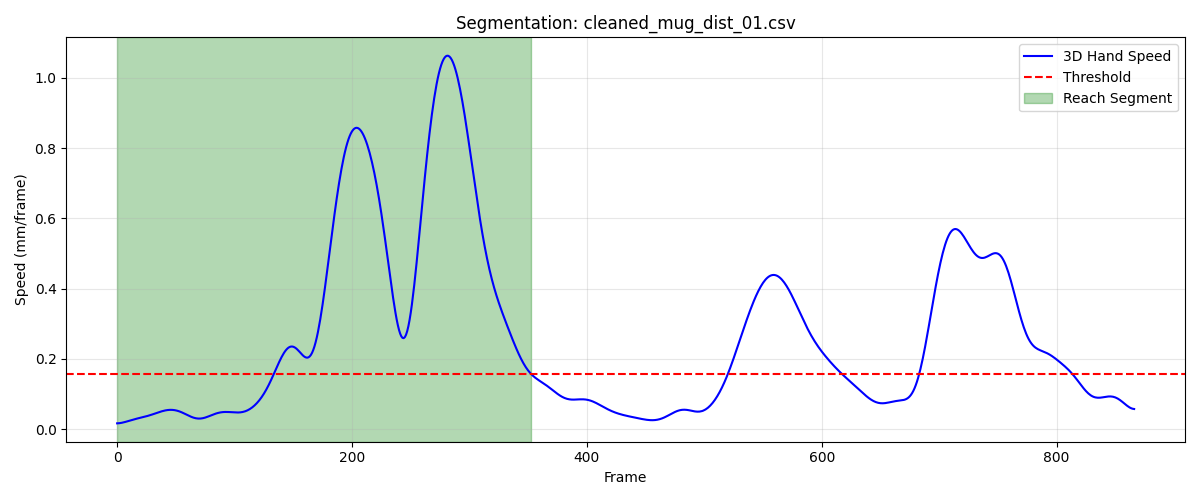

The data file committed next to this chart (first rows):
frame, sub_frame, shoulderr_x, shoulderr_y, shoulderr_z, humr1_x, humr1_y, humr1_z, humr2_x, humr2_y, humr2_z, humr3_x, humr3_y, humr3_z, humr4_x, humr4_y, humr4_z, humr5_x, humr5_y, humr5_z, humr6_x, humr6_y, humr6_z, humr7_x
1, 0, 201.3, -758.4, 627.2, 236.8, -719.2, 502, 247.6, -722.2, 430.2, 246.8, -770, 506, 186.2, -689.4, 474.5, 254.7, -782, 448.8, 205.4, -700.8, 421.6, 204.1
2, 0, 201.3, -758.5, 627.2, 236.8, -719.3, 502, 247.6, -722.2, 430.2, 246.8, -770.1, 506, 186.2, -689.5, 474.5, 254.7, -782.1, 448.8, 205.4, -700.9, 421.6, 204.1
3, 0, 201.3, -758.6, 627.2, 236.8, -719.4, 502, 247.6, -722.3, 430.2, 246.8, -770.2, 506, 186.2, -689.6, 474.5, 254.7, -782.2, 448.8, 205.4, -701, 421.6, 204.1
4, 0, 201.3, -758.7, 627.2, 236.8, -719.5, 502, 247.6, -722.4, 430.2, 246.8, -770.3, 506, 186.2, -689.7, 474.5, 254.7, -782.2, 448.8, 205.4, -701, 421.6, 204.1
5, 0, 201.3, -758.7, 627.2, 236.8, -719.6, 502, 247.7, -722.5, 430.2, 246.8, -770.4, 506, 186.2, -689.7, 474.5, 254.7, -782.3, 448.8, 205.4, -701.1, 421.6, 204.1
6, 0, 201.3, -758.8, 627.2, 236.8, -719.7, 502, 247.7, -722.6, 430.2, 246.8, -770.5, 506, 186.2, -689.8, 474.4, 254.7, -782.4, 448.8, 205.5, -701.2, 421.6, 204.1
7, 0, 201.3, -758.9, 627.2, 236.8, -719.7, 502, 247.7, -722.7, 430.2, 246.9, -770.6, 506, 186.3, -689.9, 474.4, 254.7, -782.5, 448.8, 205.5, -701.3, 421.6, 204.1
8, 0, 201.3, -759, 627.2, 236.9, -719.8, 502, 247.7, -722.7, 430.2, 246.9, -770.7, 506, 186.3, -690, 474.4, 254.7, -782.6, 448.8, 205.5, -701.3, 421.6, 204.1
9, 0, 201.3, -759.1, 627.2, 236.9, -719.9, 502, 247.7, -722.8, 430.2, 246.9, -770.7, 506, 186.3, -690.1, 474.4, 254.7, -782.6, 448.7, 205.5, -701.4, 421.6, 204.1
10, 0, 201.4, -759.2, 627.2, 236.9, -720, 502, 247.7, -722.9, 430.2, 246.9, -770.8, 506, 186.3, -690.1, 474.4, 254.7, -782.7, 448.7, 205.5, -701.5, 421.6, 204.1
11, 0, 201.4, -759.3, 627.2, 236.9, -720, 502, 247.7, -723, 430.2, 246.9, -770.9, 505.9, 186.3, -690.2, 474.4, 254.7, -782.8, 448.7, 205.5, -701.5, 421.6, 204.1
12, 0, 201.4, -759.3, 627.1, 236.9, -720.1, 502, 247.8, -723, 430.1, 246.9, -770.9, 505.9, 186.3, -690.3, 474.4, 254.7, -782.8, 448.7, 205.5, -701.6, 421.6, 204.1
13, 0, 201.4, -759.4, 627.1, 236.9, -720.2, 502, 247.8, -723.1, 430.1, 246.9, -771, 505.9, 186.3, -690.4, 474.4, 254.7, -782.9, 448.7, 205.5, -701.7, 421.6, 204.1
14, 0, 201.4, -759.5, 627.1, 236.9, -720.2, 502, 247.8, -723.1, 430.1, 247, -771.1, 505.9, 186.3, -690.4, 474.4, 254.7, -782.9, 448.7, 205.5, -701.7, 421.6, 204.1
15, 0, 201.5, -759.6, 627.1, 236.9, -720.3, 502, 247.8, -723.2, 430.1, 247, -771.1, 505.9, 186.3, -690.5, 474.4, 254.7, -783, 448.6, 205.5, -701.8, 421.5, 204.1
16, 0, 201.5, -759.6, 627.1, 237, -720.4, 501.9, 247.8, -723.3, 430.1, 247, -771.2, 505.9, 186.3, -690.6, 474.4, 254.8, -783, 448.6, 205.5, -701.9, 421.5, 204.1
17, 0, 201.5, -759.7, 627.1, 237, -720.4, 501.9, 247.8, -723.3, 430.1, 247, -771.2, 505.9, 186.3, -690.6, 474.4, 254.8, -783.1, 448.6, 205.5, -701.9, 421.5, 204.1
18, 0, 201.5, -759.8, 627.1, 237, -720.5, 501.9, 247.8, -723.4, 430.1, 247, -771.3, 505.9, 186.3, -690.7, 474.4, 254.8, -783.1, 448.6, 205.5, -702, 421.5, 204.2
19, 0, 201.6, -759.8, 627.1, 237, -720.6, 501.9, 247.8, -723.4, 430.1, 247, -771.4, 505.8, 186.4, -690.8, 474.4, 254.8, -783.2, 448.6, 205.5, -702, 421.5, 204.2
20, 0, 201.6, -759.9, 627, 237, -720.6, 501.9, 247.9, -723.5, 430.1, 247.1, -771.4, 505.8, 186.4, -690.8, 474.4, 254.8, -783.3, 448.6, 205.5, -702.1, 421.5, 204.2
21, 0, 201.6, -760, 627, 237, -720.7, 501.9, 247.9, -723.5, 430.1, 247.1, -771.5, 505.8, 186.4, -690.9, 474.4, 254.8, -783.3, 448.5, 205.5, -702.2, 421.5, 204.2
22, 0, 201.6, -760.1, 627, 237, -720.8, 501.9, 247.9, -723.6, 430.1, 247.1, -771.6, 505.8, 186.4, -691, 474.4, 254.8, -783.4, 448.5, 205.5, -702.2, 421.5, 204.2
23, 0, 201.7, -760.2, 627, 237, -720.8, 501.9, 247.9, -723.7, 430, 247.1, -771.6, 505.8, 186.4, -691, 474.4, 254.8, -783.4, 448.5, 205.6, -702.3, 421.5, 204.2
24, 0, 201.7, -760.2, 627, 237.1, -720.9, 501.9, 247.9, -723.7, 430, 247.1, -771.7, 505.8, 186.4, -691.1, 474.4, 254.9, -783.5, 448.5, 205.6, -702.4, 421.4, 204.2
25, 0, 201.7, -760.3, 627, 237.1, -721, 501.8, 247.9, -723.8, 430, 247.1, -771.8, 505.7, 186.4, -691.2, 474.4, 254.9, -783.6, 448.5, 205.6, -702.4, 421.4, 204.2
26, 0, 201.7, -760.4, 627, 237.1, -721, 501.8, 247.9, -723.8, 430, 247.1, -771.8, 505.7, 186.5, -691.2, 474.4, 254.9, -783.6, 448.5, 205.6, -702.5, 421.4, 204.2
27, 0, 201.7, -760.5, 627, 237.1, -721.1, 501.8, 247.9, -723.9, 430.0, 247.2, -771.9, 505.7, 186.5, -691.3, 474.4, 254.9, -783.7, 448.4, 205.6, -702.5, 421.4, 204.3
28, 0, 201.8, -760.6, 626.9, 237.1, -721.2, 501.8, 247.9, -724, 430, 247.2, -772, 505.7, 186.5, -691.4, 474.3, 254.9, -783.8, 448.4, 205.6, -702.6, 421.4, 204.3
29, 0, 201.8, -760.6, 626.9, 237.1, -721.2, 501.8, 247.9, -724, 430, 247.2, -772.1, 505.7, 186.5, -691.4, 474.3, 254.9, -783.8, 448.4, 205.6, -702.7, 421.4, 204.3
30, 0, 201.8, -760.7, 626.9, 237.1, -721.3, 501.8, 247.9, -724.1, 430, 247.2, -772.2, 505.7, 186.5, -691.5, 474.3, 254.9, -783.9, 448.4, 205.6, -702.7, 421.4, 204.3
31, 0, 201.8, -760.8, 626.9, 237.1, -721.4, 501.8, 247.9, -724.2, 430, 247.2, -772.2, 505.7, 186.5, -691.6, 474.3, 255, -784, 448.4, 205.6, -702.8, 421.4, 204.3
32, 0, 201.8, -760.9, 626.9, 237.1, -721.5, 501.8, 247.9, -724.2, 430, 247.2, -772.3, 505.6, 186.5, -691.7, 474.3, 255, -784.1, 448.4, 205.7, -702.9, 421.4, 204.3
33, 0, 201.8, -761, 626.9, 237.1, -721.6, 501.8, 247.9, -724.3, 430, 247.2, -772.4, 505.6, 186.6, -691.7, 474.3, 255, -784.2, 448.4, 205.7, -702.9, 421.4, 204.3
34, 0, 201.8, -761.1, 626.9, 237.2, -721.7, 501.8, 247.9, -724.4, 430, 247.2, -772.5, 505.6, 186.6, -691.8, 474.3, 255, -784.3, 448.4, 205.7, -703, 421.4, 204.3
35, 0, 201.8, -761.2, 626.9, 237.2, -721.8, 501.8, 248, -724.5, 430, 247.2, -772.6, 505.6, 186.6, -691.9, 474.3, 255, -784.3, 448.4, 205.7, -703.1, 421.4, 204.3
36, 0, 201.8, -761.3, 626.9, 237.2, -721.9, 501.8, 248, -724.6, 430, 247.2, -772.7, 505.6, 186.6, -692, 474.3, 255, -784.4, 448.4, 205.7, -703.2, 421.5, 204.3
37, 0, 201.8, -761.4, 626.9, 237.2, -722, 501.8, 248, -724.7, 430, 247.2, -772.8, 505.6, 186.6, -692.1, 474.3, 255, -784.5, 448.4, 205.7, -703.3, 421.5, 204.3
38, 0, 201.8, -761.5, 626.9, 237.2, -722.1, 501.8, 248, -724.8, 430, 247.2, -772.9, 505.6, 186.6, -692.2, 474.3, 255, -784.6, 448.4, 205.7, -703.4, 421.5, 204.3
39, 0, 201.9, -761.6, 626.9, 237.2, -722.2, 501.8, 248, -724.9, 430, 247.3, -773, 505.6, 186.6, -692.3, 474.4, 255, -784.7, 448.4, 205.7, -703.4, 421.5, 204.3
40, 0, 201.9, -761.8, 626.9, 237.2, -722.3, 501.8, 248, -725, 430, 247.3, -773.1, 505.6, 186.6, -692.4, 474.4, 255, -784.8, 448.4, 205.8, -703.5, 421.5, 204.3
41, 0, 201.9, -761.9, 626.9, 237.2, -722.4, 501.8, 248, -725.1, 430, 247.3, -773.2, 505.6, 186.6, -692.5, 474.4, 255.1, -784.9, 448.4, 205.8, -703.6, 421.5, 204.3
42, 0, 201.9, -762, 626.9, 237.2, -722.5, 501.8, 248, -725.2, 430, 247.3, -773.3, 505.6, 186.6, -692.6, 474.4, 255.1, -785, 448.4, 205.8, -703.7, 421.5, 204.3
43, 0, 201.9, -762.1, 626.9, 237.2, -722.6, 501.8, 248, -725.3, 430, 247.3, -773.4, 505.6, 186.6, -692.7, 474.4, 255.1, -785.1, 448.4, 205.8, -703.9, 421.5, 204.3
44, 0, 201.9, -762.2, 626.9, 237.2, -722.7, 501.8, 248, -725.4, 430, 247.3, -773.5, 505.6, 186.6, -692.8, 474.4, 255.1, -785.2, 448.4, 205.8, -704, 421.5, 204.3
45, 0, 201.9, -762.4, 626.9, 237.2, -722.8, 501.8, 248, -725.5, 430, 247.3, -773.6, 505.6, 186.6, -692.9, 474.4, 255.1, -785.3, 448.4, 205.8, -704.1, 421.5, 204.3
46, 0, 201.9, -762.5, 626.9, 237.2, -722.9, 501.8, 248, -725.6, 430, 247.3, -773.8, 505.6, 186.6, -693, 474.4, 255.1, -785.5, 448.4, 205.8, -704.2, 421.5, 204.3
47, 0, 201.9, -762.6, 626.9, 237.2, -723.1, 501.8, 248, -725.7, 430.0, 247.3, -773.9, 505.6, 186.6, -693.2, 474.4, 255.1, -785.6, 448.3, 205.8, -704.3, 421.5, 204.3
48, 0, 201.9, -762.8, 626.9, 237.2, -723.2, 501.8, 248, -725.8, 430, 247.3, -774, 505.6, 186.6, -693.3, 474.4, 255.1, -785.7, 448.3, 205.8, -704.4, 421.5, 204.3
49, 0, 201.9, -762.9, 626.9, 237.3, -723.3, 501.8, 248, -726, 430, 247.3, -774.1, 505.6, 186.6, -693.4, 474.4, 255.1, -785.8, 448.3, 205.8, -704.5, 421.5, 204.3
50, 0, 201.9, -763.1, 626.9, 237.3, -723.5, 501.8, 248, -726.1, 430, 247.3, -774.3, 505.6, 186.7, -693.5, 474.5, 255, -785.9, 448.3, 205.8, -704.7, 421.5, 204.3
51, 0, 201.9, -763.2, 626.9, 237.3, -723.6, 501.9, 248, -726.2, 430, 247.3, -774.4, 505.6, 186.7, -693.6, 474.5, 255, -786.1, 448.3, 205.8, -704.8, 421.5, 204.2
52, 0, 201.9, -763.4, 626.9, 237.3, -723.7, 501.9, 248, -726.3, 430, 247.3, -774.6, 505.6, 186.7, -693.8, 474.5, 255, -786.2, 448.3, 205.8, -704.9, 421.6, 204.2
53, 0, 201.8, -763.5, 626.9, 237.3, -723.9, 501.9, 248, -726.5, 430, 247.2, -774.7, 505.6, 186.7, -693.9, 474.5, 255, -786.3, 448.3, 205.8, -705, 421.6, 204.2
54, 0, 201.8, -763.7, 626.9, 237.3, -724.0, 501.9, 248, -726.6, 430, 247.2, -774.8, 505.6, 186.7, -694, 474.5, 255, -786.5, 448.3, 205.8, -705.1, 421.6, 204.2
55, 0, 201.8, -763.8, 626.9, 237.3, -724.1, 501.9, 248, -726.7, 430, 247.2, -775, 505.6, 186.7, -694.1, 474.5, 255, -786.6, 448.3, 205.8, -705.2, 421.6, 204.2
56, 0, 201.8, -764, 626.9, 237.3, -724.3, 501.9, 248, -726.8, 430, 247.2, -775.1, 505.6, 186.7, -694.3, 474.5, 255, -786.7, 448.3, 205.8, -705.3, 421.6, 204.2
57, 0, 201.8, -764.1, 626.9, 237.3, -724.4, 501.9, 248.1, -727, 430.1, 247.2, -775.3, 505.6, 186.7, -694.4, 474.5, 255, -786.8, 448.3, 205.8, -705.5, 421.6, 204.2
58, 0, 201.8, -764.3, 626.9, 237.3, -724.5, 501.9, 248.1, -727.1, 430.1, 247.2, -775.4, 505.6, 186.7, -694.5, 474.6, 255, -787, 448.3, 205.9, -705.6, 421.6, 204.2
59, 0, 201.8, -764.4, 626.9, 237.3, -724.7, 501.9, 248.1, -727.2, 430.1, 247.2, -775.5, 505.6, 186.7, -694.6, 474.6, 254.9, -787.1, 448.3, 205.9, -705.7, 421.6, 204.2
60, 0, 201.8, -764.5, 626.9, 237.3, -724.8, 501.9, 248.1, -727.3, 430.1, 247.2, -775.6, 505.6, 186.7, -694.7, 474.6, 254.9, -787.2, 448.3, 205.9, -705.8, 421.6, 204.2
... 293 more rows
